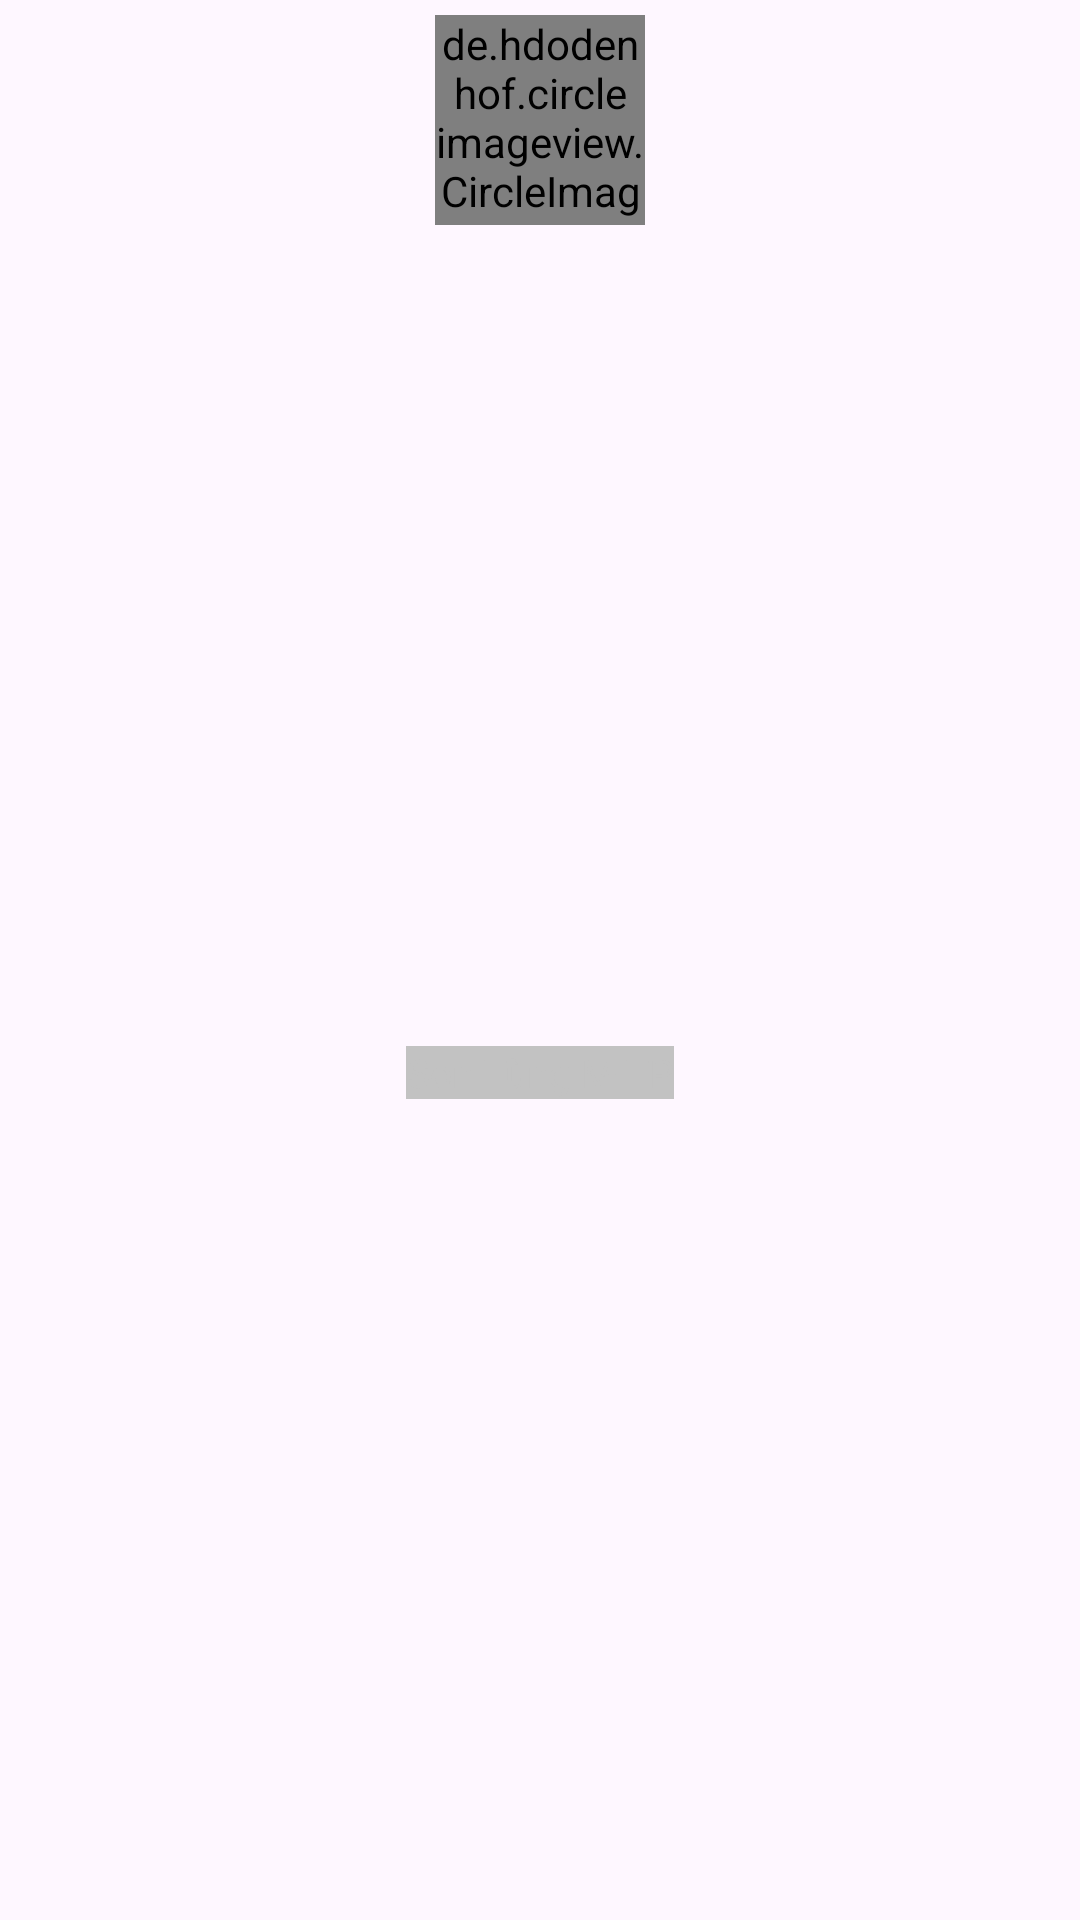

Here is an Android app screen rendered from its layout file. Give the layout XML and the strings, colors and styles it references.
<!-- AndroidManifest.xml: application theme Theme.MusicApp -->
<!-- res/layout/layout_artist_shimmer.xml -->
<?xml version="1.0" encoding="utf-8"?>
<androidx.constraintlayout.widget.ConstraintLayout xmlns:android="http://schemas.android.com/apk/res/android"
    xmlns:app="http://schemas.android.com/apk/res-auto"
    android:layout_width="wrap_content"
    android:layout_height="120dp"
    android:layout_weight="1">

    <de.hdodenhof.circleimageview.CircleImageView
        android:id="@+id/imv_popular_artist"
        android:layout_width="70dp"
        android:layout_height="70dp"
        android:layout_marginTop="5dp"
        android:background="@color/shimmer"
        app:civ_border_color="#06930C"
        app:layout_constraintEnd_toEndOf="parent"
        app:layout_constraintStart_toStartOf="parent"
        app:layout_constraintTop_toTopOf="parent" />

    <TextView
        android:id="@+id/nameArtist"
        android:layout_width="wrap_content"
        android:layout_height="wrap_content"
        android:text="Sơn Tùng M-TP"
        android:textAlignment="center"
        android:textColor="@color/shimmer"
        android:textSize="13sp"
        android:background="@color/shimmer"
        app:layout_constraintBottom_toBottomOf="parent"
        app:layout_constraintEnd_toEndOf="@+id/imv_popular_artist"
        app:layout_constraintStart_toStartOf="@+id/imv_popular_artist"
        app:layout_constraintTop_toBottomOf="@+id/imv_popular_artist" />
</androidx.constraintlayout.widget.ConstraintLayout>
<!-- resources referenced by this layout -->
<resources>
  <color name="shimmer">#C2C2C2</color>
  <style name="Theme.MusicApp" parent="Base.Theme.MusicApp" />
  <style name="Base.Theme.MusicApp" parent="Theme.Material3.DayNight.NoActionBar">
          
          
      </style>
</resources>
